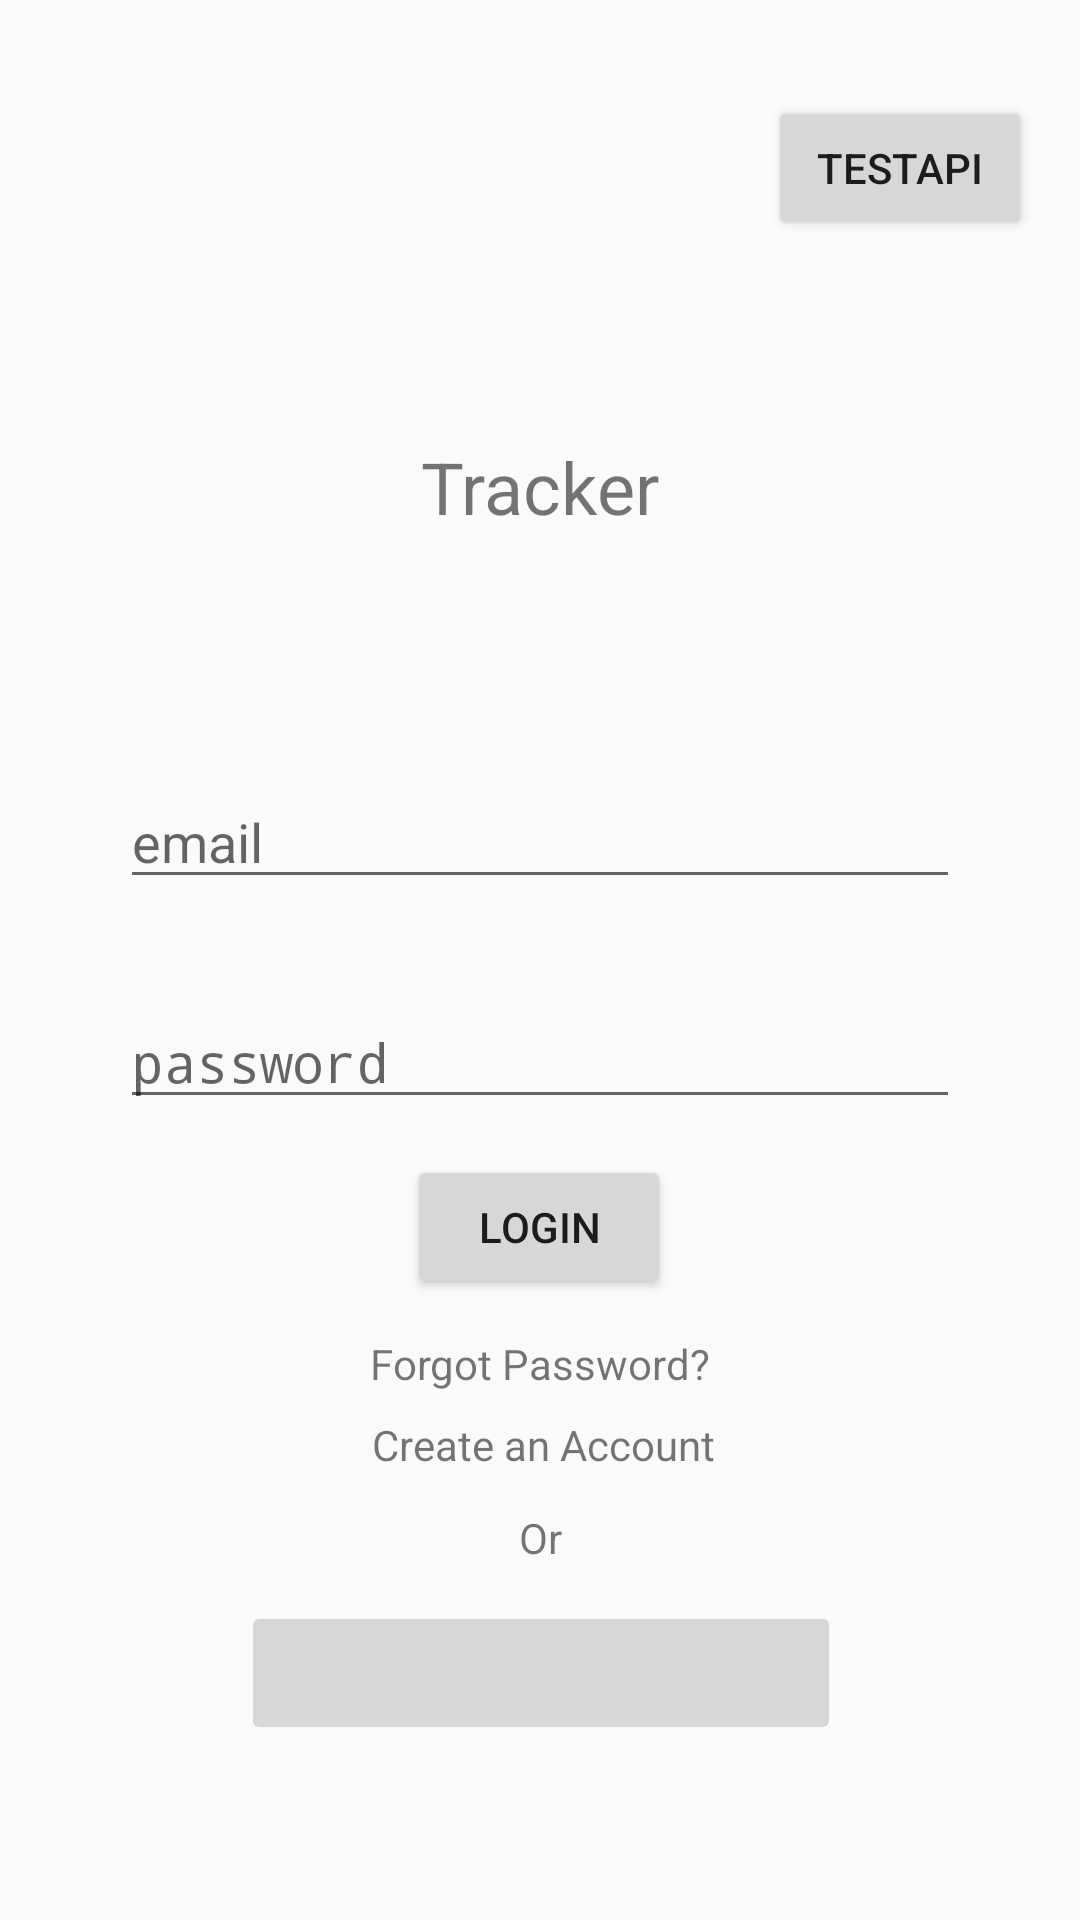

The Android layout XML behind this screen, and the referenced resources:
<!-- AndroidManifest.xml: application theme AppTheme -->
<!-- res/layout/activity_user_registration.xml -->
<?xml version="1.0" encoding="utf-8"?>
<FrameLayout xmlns:android="http://schemas.android.com/apk/res/android"
    xmlns:app="http://schemas.android.com/apk/res-auto"
    xmlns:tools="http://schemas.android.com/tools"
    android:layout_width="match_parent"
    android:layout_height="match_parent"
    android:gravity="center_vertical"
    android:orientation="vertical"
    android:padding="16dp"
    tools:context=".LoginActivity">

    <androidx.constraintlayout.widget.ConstraintLayout
        android:id="@+id/ContraintLayout"
        android:layout_width="match_parent"
        android:layout_height="match_parent">

        <ImageView
            android:id="@+id/imageView"
            android:layout_width="200dp"
            android:layout_height="50dp"
            android:layout_marginTop="80dp"
            app:layout_constraintEnd_toEndOf="parent"
            app:layout_constraintHorizontal_bias="0.5"
            app:layout_constraintStart_toStartOf="parent"
            app:layout_constraintTop_toTopOf="parent"
            app:srcCompat="@drawable/uta_logo" />

        <TextView
            android:id="@+id/titleText"
            android:layout_width="wrap_content"
            android:layout_height="wrap_content"
            android:text="Tracker"
            android:textSize="24sp"
            app:layout_constraintEnd_toEndOf="parent"
            app:layout_constraintHorizontal_bias="0.5"
            app:layout_constraintStart_toStartOf="parent"
            app:layout_constraintTop_toBottomOf="@+id/imageView" />

        <EditText
            android:id="@+id/emailField"
            android:layout_width="280dp"
            android:layout_height="wrap_content"
            android:layout_marginTop="80dp"
            android:ellipsize="start"
            android:ems="10"
            android:hint="email"
            android:inputType="textEmailAddress"
            app:layout_constraintEnd_toEndOf="parent"
            app:layout_constraintHorizontal_bias="0.5"
            app:layout_constraintStart_toStartOf="parent"
            app:layout_constraintTop_toBottomOf="@+id/titleText" />

        <EditText
            android:id="@+id/passwordField"
            android:layout_width="280dp"
            android:layout_height="wrap_content"
            android:layout_marginTop="32dp"
            android:ellipsize="start"
            android:ems="10"
            android:hint="password"
            android:inputType="textPassword"
            app:layout_constraintEnd_toEndOf="parent"
            app:layout_constraintStart_toStartOf="parent"
            app:layout_constraintTop_toBottomOf="@+id/emailField"
            tools:text="@string/prompt_password" />

        <Button
            android:id="@+id/loginBtn"
            android:layout_width="wrap_content"
            android:layout_height="wrap_content"
            android:layout_marginTop="12dp"
            android:text="Login"
            app:layout_constraintEnd_toEndOf="parent"
            app:layout_constraintHorizontal_bias="0.498"
            app:layout_constraintStart_toStartOf="parent"
            app:layout_constraintTop_toBottomOf="@+id/passwordField" />

        <TextView
            android:id="@+id/forgotPasswordText"
            android:layout_width="wrap_content"
            android:layout_height="wrap_content"
            android:layout_marginTop="12dp"
            android:clickable="true"
            android:text="Forgot Password?"
            app:layout_constraintEnd_toEndOf="parent"
            app:layout_constraintStart_toStartOf="parent"
            app:layout_constraintTop_toBottomOf="@+id/loginBtn" />

        <ProgressBar
            android:id="@+id/progressBar"
            style="?android:attr/progressBarStyle"
            android:layout_width="wrap_content"
            android:layout_height="wrap_content"
            app:layout_constraintBottom_toBottomOf="parent"
            app:layout_constraintEnd_toEndOf="parent"
            app:layout_constraintStart_toStartOf="parent"
            app:layout_constraintTop_toTopOf="parent"
            tools:visibility="invisible" />

        <ImageButton
            android:id="@+id/imageButton"
            android:layout_width="200dp"
            android:layout_height="48dp"
            android:scaleType="fitCenter"
            app:layout_constraintBottom_toBottomOf="parent"
            app:layout_constraintEnd_toEndOf="parent"
            app:layout_constraintHorizontal_bias="0.502"
            app:layout_constraintStart_toStartOf="parent"
            app:layout_constraintTop_toBottomOf="@+id/registerUserText"
            app:srcCompat="@drawable/google_logo" />

        <TextView
            android:id="@+id/registerUserText"
            android:layout_width="wrap_content"
            android:layout_height="wrap_content"
            android:layout_marginTop="8dp"
            android:text="Create an Account"
            app:layout_constraintEnd_toEndOf="parent"
            app:layout_constraintHorizontal_bias="0.505"
            app:layout_constraintStart_toStartOf="parent"
            app:layout_constraintTop_toBottomOf="@+id/forgotPasswordText" />

        <TextView
            android:id="@+id/orText"
            android:layout_width="wrap_content"
            android:layout_height="wrap_content"
            android:text="Or"
            app:layout_constraintBottom_toTopOf="@+id/imageButton"
            app:layout_constraintEnd_toEndOf="parent"
            app:layout_constraintStart_toStartOf="parent"
            app:layout_constraintTop_toBottomOf="@+id/registerUserText" />

        <Button
            android:id="@+id/testAPI"
            android:layout_width="wrap_content"
            android:layout_height="wrap_content"
            android:layout_marginTop="16dp"
            android:text="testAPI"
            app:layout_constraintEnd_toEndOf="parent"
            app:layout_constraintTop_toTopOf="parent" />

    </androidx.constraintlayout.widget.ConstraintLayout>

</FrameLayout>
<!-- resources referenced by this layout -->
<resources>
  <!-- drawable uta_logo: png bitmap (drawable, 18830 bytes) -->
  <string name="prompt_password">Password</string>
  <style name="AppTheme" parent="Theme.AppCompat.Light.DarkActionBar">
          
          <item name="colorPrimary">@color/colorPrimary</item>
          <item name="colorPrimaryDark">@color/colorPrimaryDark</item>
          <item name="colorAccent">@color/colorAccent</item>
      </style>
  <color name="colorPrimary">#3E67FA</color>
  <color name="colorPrimaryDark">#0028B5</color>
  <color name="colorAccent">#F1513C</color>
</resources>
